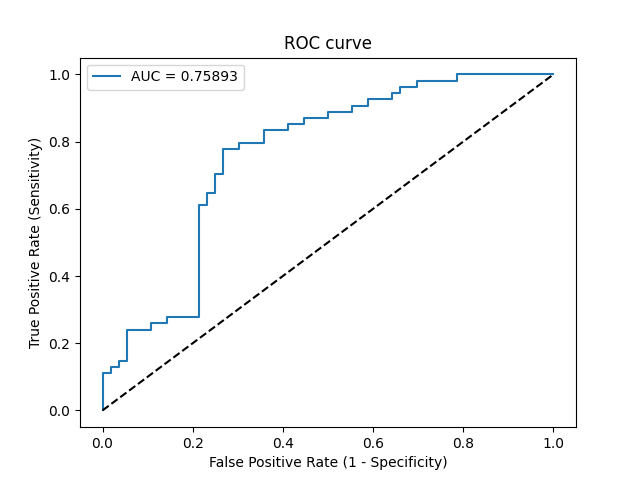

The data file committed next to this chart (first rows):
Threshold, Sensitivity, Specificity, NPV, PPV
inf, 0.0, 1.0, 0.5091, 0
0.8998, 0.01852, 1.0, 0.5138, 1.0
0.7388, 0.1111, 1.0, 0.5385, 1.0
0.7384, 0.1111, 0.9821, 0.534, 0.8571
0.7183, 0.1296, 0.9821, 0.5392, 0.875
0.7128, 0.1296, 0.9643, 0.5347, 0.7778
0.7034, 0.1481, 0.9643, 0.54, 0.8
0.7033, 0.1481, 0.9464, 0.5354, 0.7273
0.6683, 0.2407, 0.9464, 0.5638, 0.8125
0.6421, 0.2407, 0.8929, 0.5495, 0.6842
0.6361, 0.2593, 0.8929, 0.5556, 0.7
0.6314, 0.2593, 0.8571, 0.5455, 0.6364
0.6248, 0.2778, 0.8571, 0.5517, 0.6522
0.5885, 0.2778, 0.7857, 0.5301, 0.5556
0.5382, 0.6111, 0.7857, 0.6769, 0.7333
0.5377, 0.6111, 0.7679, 0.6719, 0.7174
0.5271, 0.6481, 0.7679, 0.6935, 0.7292
0.5237, 0.6481, 0.75, 0.6885, 0.7143
0.5154, 0.7037, 0.75, 0.7241, 0.7308
0.5142, 0.7037, 0.7321, 0.7193, 0.717
0.5032, 0.7778, 0.7321, 0.7736, 0.7368
0.496, 0.7778, 0.6964, 0.7647, 0.7119
0.4959, 0.7963, 0.6964, 0.78, 0.7167
0.4871, 0.7963, 0.6429, 0.766, 0.6825
0.4761, 0.8333, 0.6429, 0.8, 0.6923
0.4638, 0.8333, 0.5893, 0.7857, 0.6618
0.4607, 0.8519, 0.5893, 0.8049, 0.6667
0.4475, 0.8519, 0.5536, 0.7949, 0.6479
0.421, 0.8704, 0.5536, 0.8158, 0.6528
0.4113, 0.8704, 0.5, 0.8, 0.6267
0.401, 0.8889, 0.5, 0.8235, 0.6316
0.3779, 0.8889, 0.4464, 0.8065, 0.6076
0.3756, 0.9074, 0.4464, 0.8333, 0.6125
0.3373, 0.9074, 0.4107, 0.8214, 0.5976
0.3357, 0.9259, 0.4107, 0.8519, 0.6024
0.3282, 0.9259, 0.3571, 0.8333, 0.5814
0.2973, 0.9444, 0.3571, 0.8696, 0.5862
0.2917, 0.9444, 0.3393, 0.8636, 0.5795
0.2797, 0.963, 0.3393, 0.9048, 0.5843
0.1415, 0.963, 0.3036, 0.8947, 0.5714
0.1396, 0.9815, 0.3036, 0.9444, 0.5761
0.1162, 0.9815, 0.2143, 0.9231, 0.5464
0.1118, 1.0, 0.2143, 1.0, 0.551
3.5261192174408385e-05, 1.0, 0.0, 0, 0.4909
